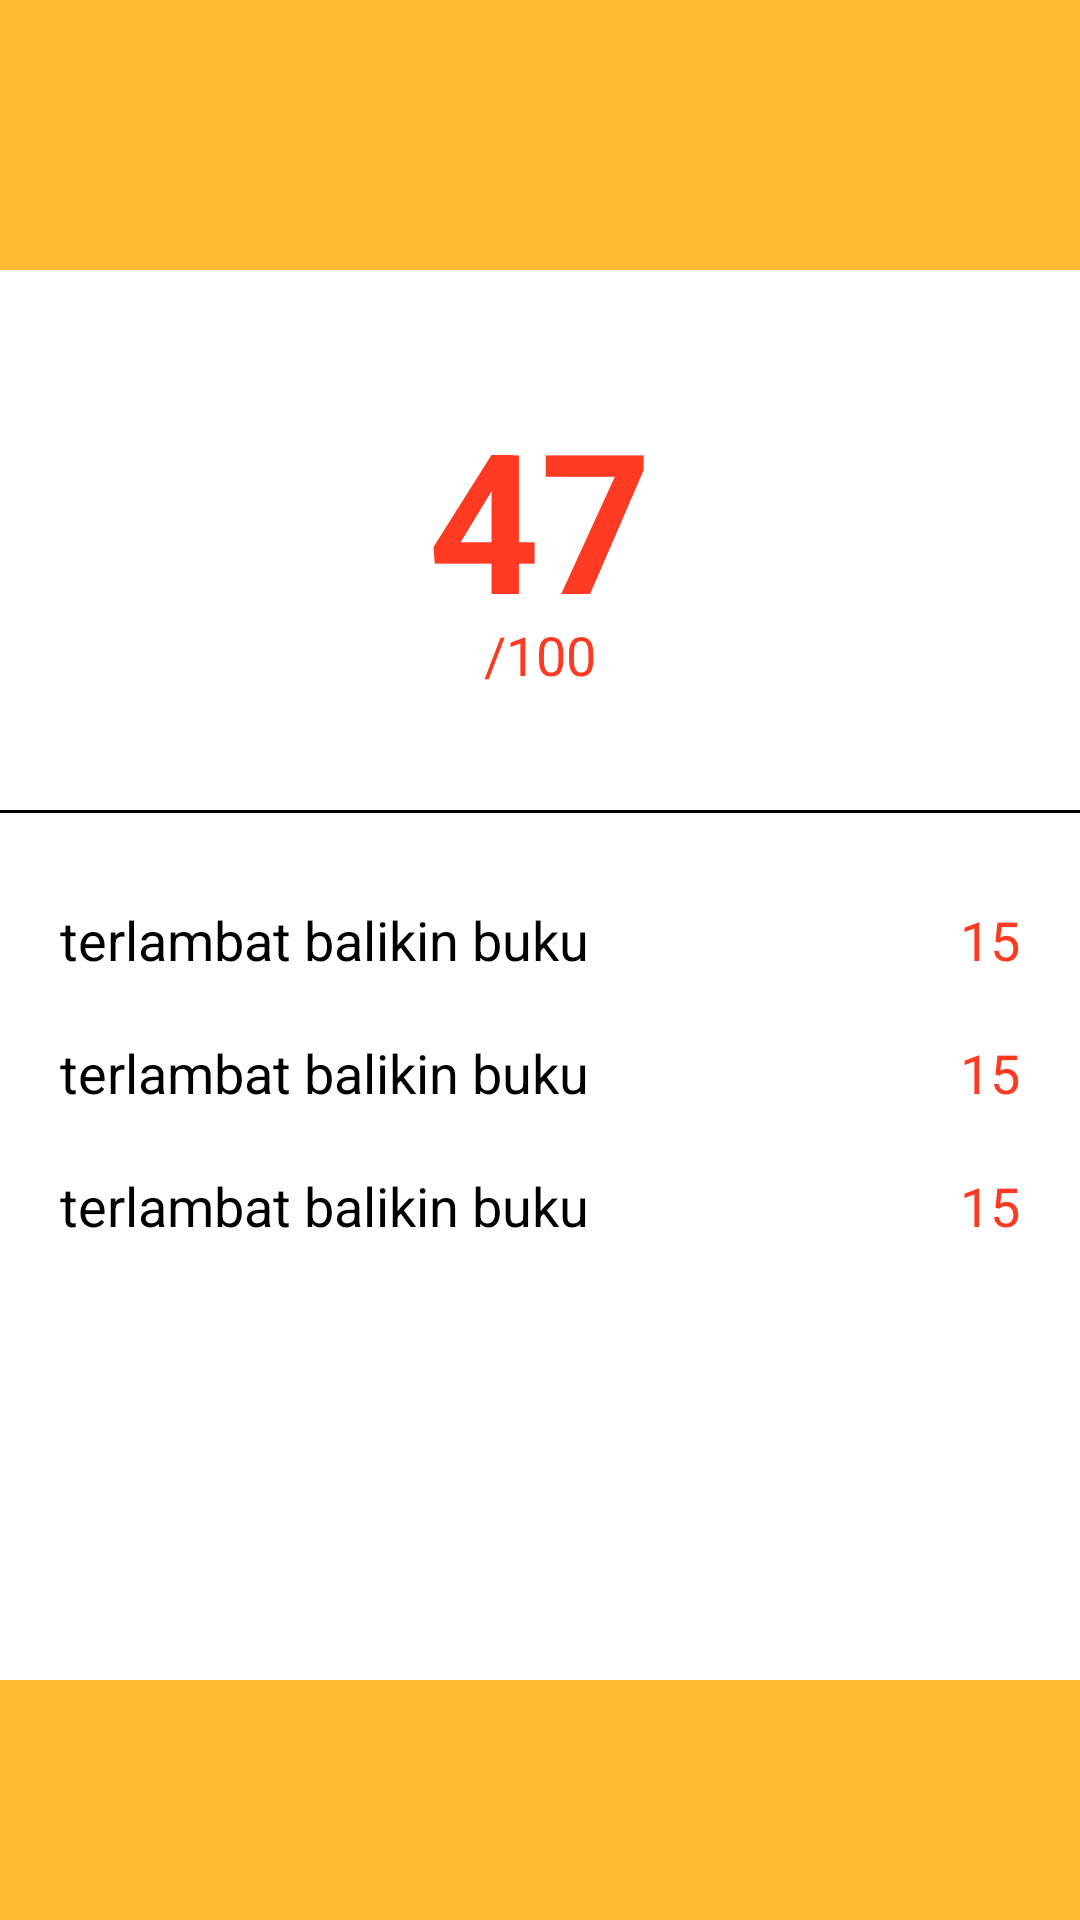

Android layout source for this screen:
<!-- AndroidManifest.xml: application theme Theme.PSULibary -->
<!-- res/layout/activity_skor_pinalti.xml -->
<?xml version="1.0" encoding="utf-8"?>
<RelativeLayout xmlns:android="http://schemas.android.com/apk/res/android"
    android:layout_width="match_parent"
    android:layout_height="match_parent"
    android:background="#FFFFFF">

    
    <RelativeLayout
        android:id="@+id/header"
        android:layout_width="match_parent"
        android:layout_height="90dp"
        android:background="#FFBB33">

        
        <ImageView
            android:id="@+id/btnBack"
            android:layout_width="35dp"
            android:layout_height="35dp"
            android:src="@drawable/twotone_arrow_back"
            android:layout_marginLeft="20dp"
            android:layout_centerVertical="true" />

    </RelativeLayout>

    
    <LinearLayout
        android:id="@+id/skorLayout"
        android:layout_width="match_parent"
        android:layout_height="180dp"
        android:layout_below="@id/header"
        android:gravity="center"
        android:orientation="vertical">

        <TextView
            android:id="@+id/txtScoreMain"
            android:layout_width="wrap_content"
            android:layout_height="wrap_content"
            android:text="47"
            android:textColor="#FF3A22"
            android:textSize="65sp"
            android:textStyle="bold" />

        <TextView
            android:id="@+id/txtScoreTotal"
            android:layout_width="wrap_content"
            android:layout_height="wrap_content"
            android:layout_marginTop="-10dp"
            android:text="/100"
            android:textColor="#FF3A22"
            android:textSize="18sp" />
    </LinearLayout>

    
    <View
        android:id="@+id/lineSeparator"
        android:layout_width="match_parent"
        android:layout_height="1dp"
        android:layout_below="@id/skorLayout"
        android:background="#000000" />

    
    <LinearLayout
        android:id="@+id/listPinalti"
        android:layout_width="match_parent"
        android:layout_height="wrap_content"
        android:layout_below="@id/lineSeparator"
        android:orientation="vertical"
        android:padding="20dp">

        
        <LinearLayout
            android:layout_width="match_parent"
            android:layout_height="wrap_content"
            android:orientation="horizontal"
            android:paddingVertical="10dp">

            <TextView
                android:layout_width="0dp"
                android:layout_height="wrap_content"
                android:layout_weight="1"
                android:text="terlambat balikin buku"
                android:textSize="18sp"
                android:textColor="#000000" />

            <TextView
                android:layout_width="wrap_content"
                android:layout_height="wrap_content"
                android:text="15"
                android:textSize="18sp"
                android:textColor="#FF3A22" />
        </LinearLayout>

        
        <LinearLayout
            android:layout_width="match_parent"
            android:layout_height="wrap_content"
            android:orientation="horizontal"
            android:paddingVertical="10dp">

            <TextView
                android:layout_width="0dp"
                android:layout_height="wrap_content"
                android:layout_weight="1"
                android:text="terlambat balikin buku"
                android:textSize="18sp"
                android:textColor="#000000" />

            <TextView
                android:layout_width="wrap_content"
                android:layout_height="wrap_content"
                android:text="15"
                android:textSize="18sp"
                android:textColor="#FF3A22" />
        </LinearLayout>

        
        <LinearLayout
            android:layout_width="match_parent"
            android:layout_height="wrap_content"
            android:orientation="horizontal"
            android:paddingVertical="10dp">

            <TextView
                android:layout_width="0dp"
                android:layout_height="wrap_content"
                android:layout_weight="1"
                android:text="terlambat balikin buku"
                android:textSize="18sp"
                android:textColor="#000000" />

            <TextView
                android:layout_width="wrap_content"
                android:layout_height="wrap_content"
                android:text="15"
                android:textSize="18sp"
                android:textColor="#FF3A22" />
        </LinearLayout>

    </LinearLayout>

    
    <RelativeLayout
        android:layout_width="match_parent"
        android:layout_height="80dp"
        android:layout_alignParentBottom="true"
        android:background="#FFBB33" />

</RelativeLayout>
<!-- resources referenced by this layout -->
<resources>
  <style name="Theme.PSULibary" parent="Theme.MaterialComponents.DayNight.DarkActionBar">
          
          <item name="colorPrimary">@color/purple_500</item>
          <item name="colorPrimaryVariant">@color/purple_700</item>
          <item name="colorOnPrimary">@color/white</item>
          
          <item name="colorSecondary">@color/teal_200</item>
          <item name="colorSecondaryVariant">@color/teal_700</item>
          <item name="colorOnSecondary">@color/black</item>
          
          <item name="android:statusBarColor">?attr/colorPrimaryVariant</item>
          
      </style>
  <!-- not gathered from this repository: default colours our renderer supplied (Android Studio template values) -->
  <color name="purple_500">#FF6200EE</color>
  <color name="purple_700">#FF3700B3</color>
  <color name="teal_200">#FF03DAC5</color>
  <color name="teal_700">#FF018786</color>
  <color name="black">#FF000000</color>
  <color name="white">#FFFFFFFF</color>
</resources>
